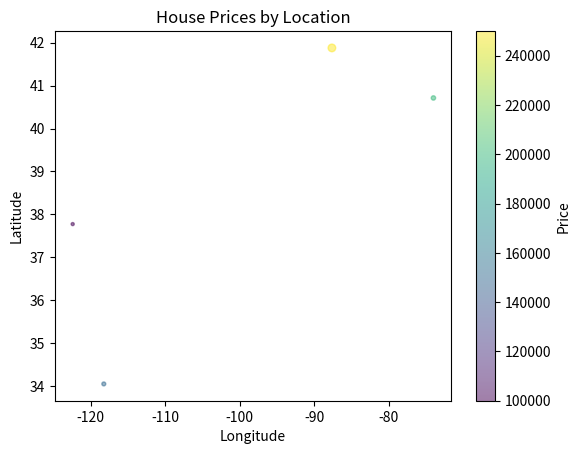

This chart was generated by the following Python code:
import pandas as pd
import matplotlib.pyplot as plt
print("ffffffffffffffffffffff")
# Tạo một DataFrame ví dụ
data = {'Latitude': [37.7749, 34.0522, 40.7128, 41.8781],
        'Longitude': [-122.4194, -118.2437, -74.0060, -87.6298],
        'Area': [500, 800, 1000, 3000],  # Giả sử diện tích được đo bằng mét vuông
        'Price': [100000, 150000, 200000, 250000]}
df = pd.DataFrame(data)

# Sử dụng df.plot để vẽ biểu đồ giá nhà theo vĩ độ và kinh độ
plt.scatter(x=df['Longitude'], y=df['Latitude'], s=df['Area']/100, c=df['Price'], alpha=0.5, cmap='viridis')

# Đặt tên cho trục và tiêu đề
plt.xlabel('Longitude')
plt.ylabel('Latitude')
plt.title('House Prices by Location')

# Thêm thanh màu sắc cho biểu đồ để biểu thị giá
plt.colorbar(label='Price')

# Hiển thị biểu đồ
plt.show()
